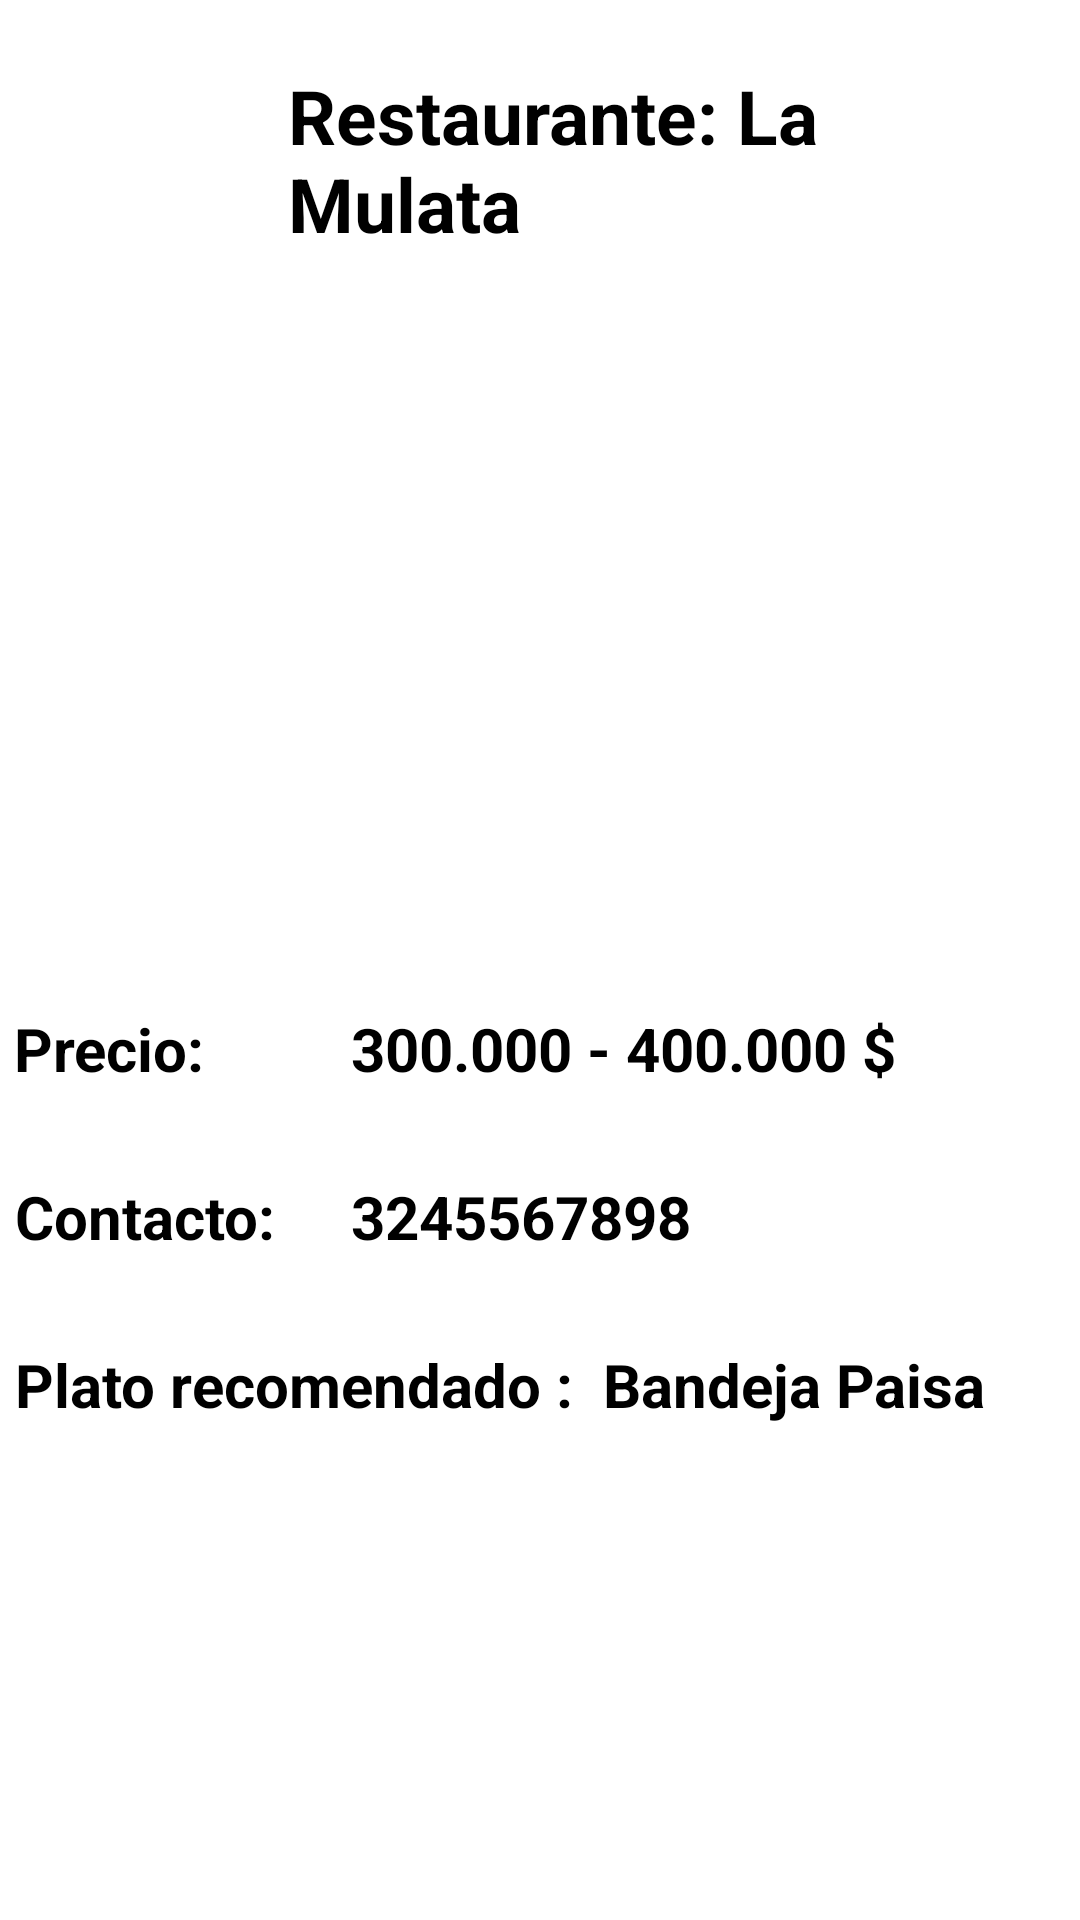

Reconstruct the res/layout file that produces this screen, plus the resources it refers to.
<!-- AndroidManifest.xml: application theme Theme.SeptimoAnillo -->
<!-- res/layout/molderestaurante.xml -->
<?xml version="1.0" encoding="utf-8"?>
<androidx.constraintlayout.widget.ConstraintLayout xmlns:android="http://schemas.android.com/apk/res/android"
    android:layout_width="match_parent"
    android:layout_height="match_parent"
    xmlns:app="http://schemas.android.com/apk/res-auto">

   <TextView
       android:id="@+id/nombrerestaurante"
       android:layout_width="200dp"
       android:layout_height="100dp"
       android:text="Restaurante: La Mulata "
       app:layout_constraintTop_toTopOf="parent"
       app:layout_constraintStart_toStartOf="parent"
       app:layout_constraintEnd_toEndOf="parent"
       app:layout_constraintBottom_toBottomOf="parent"
       android:textStyle="bold"
       app:layout_constraintHorizontal_bias="0.6"
       app:layout_constraintVertical_bias="0.04"
       android:textSize="25dp"
       />

   <ImageView
       android:id="@+id/restaurante1"
       android:layout_width="wrap_content"
       android:layout_height="250dp"
       app:layout_constraintTop_toBottomOf="@id/nombrerestaurante"
       app:layout_constraintStart_toStartOf="parent"
       app:layout_constraintBottom_toBottomOf="parent"
       android:src="@drawable/restaurante1"
       app:layout_constraintVertical_bias="0.04"
       app:layout_constraintHorizontal_bias="0.05"
       />

    <TextView
        android:id="@+id/rangoprecio"
        android:layout_width="200dp"
        android:layout_height="80dp"
        android:text="Precio: "
        app:layout_constraintTop_toBottomOf="@id/rangoprecio"
        app:layout_constraintTop_toTopOf="parent"
        app:layout_constraintStart_toStartOf="parent"
        app:layout_constraintEnd_toEndOf="parent"
        app:layout_constraintBottom_toBottomOf="parent"
        android:textStyle="bold"
        app:layout_constraintHorizontal_bias="0.03"
        app:layout_constraintVertical_bias="0.6"
        android:textSize="20dp"
        />

    <TextView
        android:id="@+id/precio"
        android:layout_width="200dp"
        android:layout_height="80dp"
        android:text=" 300.000 - 400.000 $"
        app:layout_constraintTop_toBottomOf="@id/precio"
        app:layout_constraintTop_toTopOf="parent"
        app:layout_constraintStart_toStartOf="parent"
        app:layout_constraintEnd_toEndOf="parent"
        app:layout_constraintBottom_toBottomOf="parent"
        android:textStyle="bold"
        app:layout_constraintHorizontal_bias="0.7"
        app:layout_constraintVertical_bias="0.6"
        android:textSize="20dp"
        />

    <TextView
        android:id="@+id/telefono"
        android:layout_width="400dp"
        android:layout_height="80dp"
        android:text=" Contacto:"
        app:layout_constraintTop_toBottomOf="@id/telefono"
        app:layout_constraintTop_toTopOf="parent"
        app:layout_constraintStart_toStartOf="parent"
        app:layout_constraintEnd_toEndOf="parent"
        app:layout_constraintBottom_toBottomOf="parent"
        android:textStyle="bold"
        app:layout_constraintHorizontal_bias="0.008"
        app:layout_constraintVertical_bias="0.7"
        android:textSize="20dp"
        />

    <TextView
        android:id="@+id/numerotelefono"
        android:layout_width="200dp"
        android:layout_height="80dp"
        android:text=" 3245567898"
        app:layout_constraintTop_toBottomOf="@id/numerotelefono"
        app:layout_constraintTop_toTopOf="parent"
        app:layout_constraintStart_toStartOf="parent"
        app:layout_constraintEnd_toEndOf="parent"
        app:layout_constraintBottom_toBottomOf="parent"
        android:textStyle="bold"
        app:layout_constraintHorizontal_bias="0.7"
        app:layout_constraintVertical_bias="0.7"
        android:textSize="20dp"
        />

    <TextView
        android:id="@+id/platorecomendado"
        android:layout_width="400dp"
        android:layout_height="80dp"
        android:text=" Plato recomendado :  Bandeja Paisa"
        app:layout_constraintTop_toBottomOf="@id/platorecomendado"
        app:layout_constraintTop_toTopOf="parent"
        app:layout_constraintStart_toStartOf="parent"
        app:layout_constraintEnd_toEndOf="parent"
        app:layout_constraintBottom_toBottomOf="parent"
        android:textStyle="bold"
        app:layout_constraintHorizontal_bias="0.0"
        app:layout_constraintVertical_bias="0.8"
        android:textSize="20dp"
        />

</androidx.constraintlayout.widget.ConstraintLayout>
<!-- resources referenced by this layout -->
<resources>

</resources>
